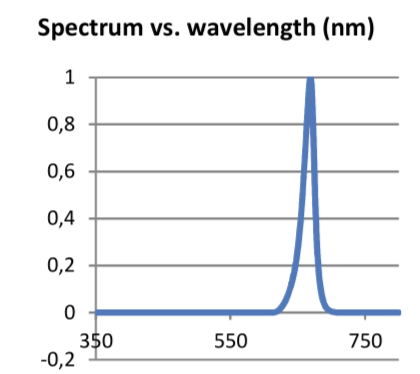

The file beside this chart, header and first rows:
wavelength [nm], relative intensity [%]
350, 0
351, 0
352, 0
354, 0
355, 0
357, 0
358, 0
360, 0
361, 0
363, 0
364, 0
366, 0
367, 0
369, 0
370, 0
372, 0
373, 0
375, 0
376, 0
378, 0
379, 0
381, 0
382, 0
384, 0
385, 0
387, 0
388, 0
390, 0
391, 0
392, 0
394, 0
395, 0
397, 0
398, 0
400, 0
401, 0
403, 0
404, 0
406, 0
407, 0
409, 0
410, 0
412, 0
413, 0
415, 0
416, 0
418, 0
419, 0
421, 0
422, 0
424, 0
425, 0
427, 0
428, 0
430, 0
431, 0
432, 0
434, 0
435, 0
437, 0
... 210 more rows
